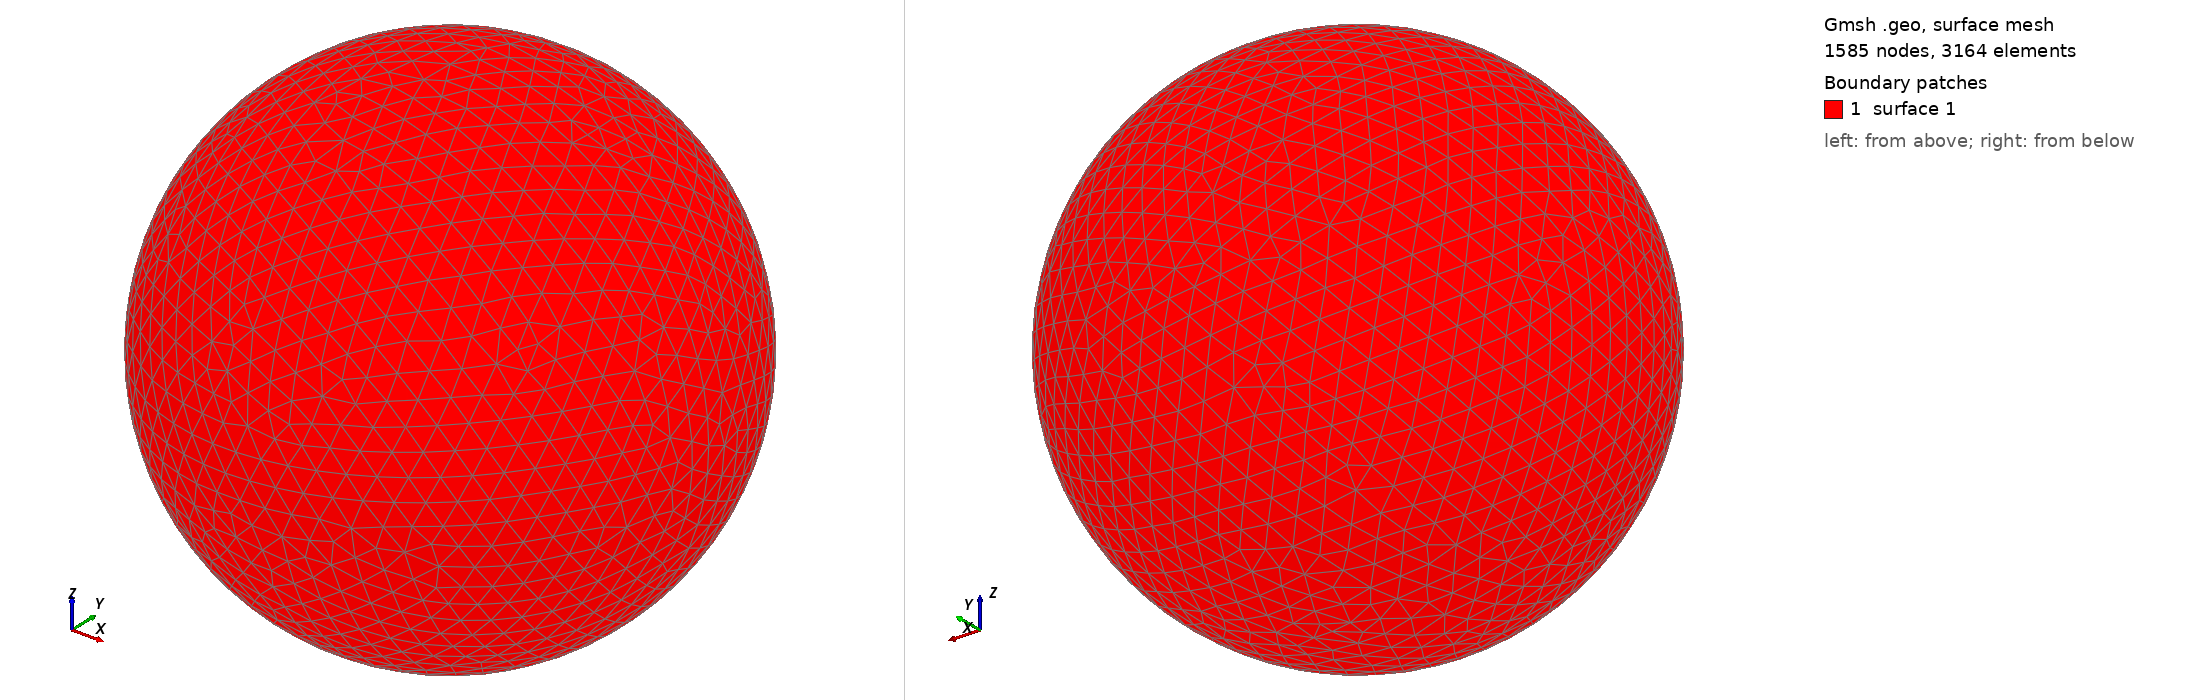

Gmsh geometry script, surface-meshed: 1585 nodes, 3164 surface elements. Boundary patches (legend numbers): 1 surface 1. Left view from above one corner, right view from below the opposite corner. The script declares no physical surfaces, so the legend lists its geometric surfaces. The drawing asked Gmsh for element sizes between 1% and 20% of the model's largest extent; the script's own settings can give other sizes.

=== shot2146.geo (drawn) ===
SetFactory("OpenCASCADE");
Point(1) = {0,0,0,0};
Sphere(1) = {0,0,0,0.23050000};
MeshSize{ PointsOf{ Surface{:}; } } = 0.023050000;
Mesh.ElementOrder=1;
Mesh.Format=39;
